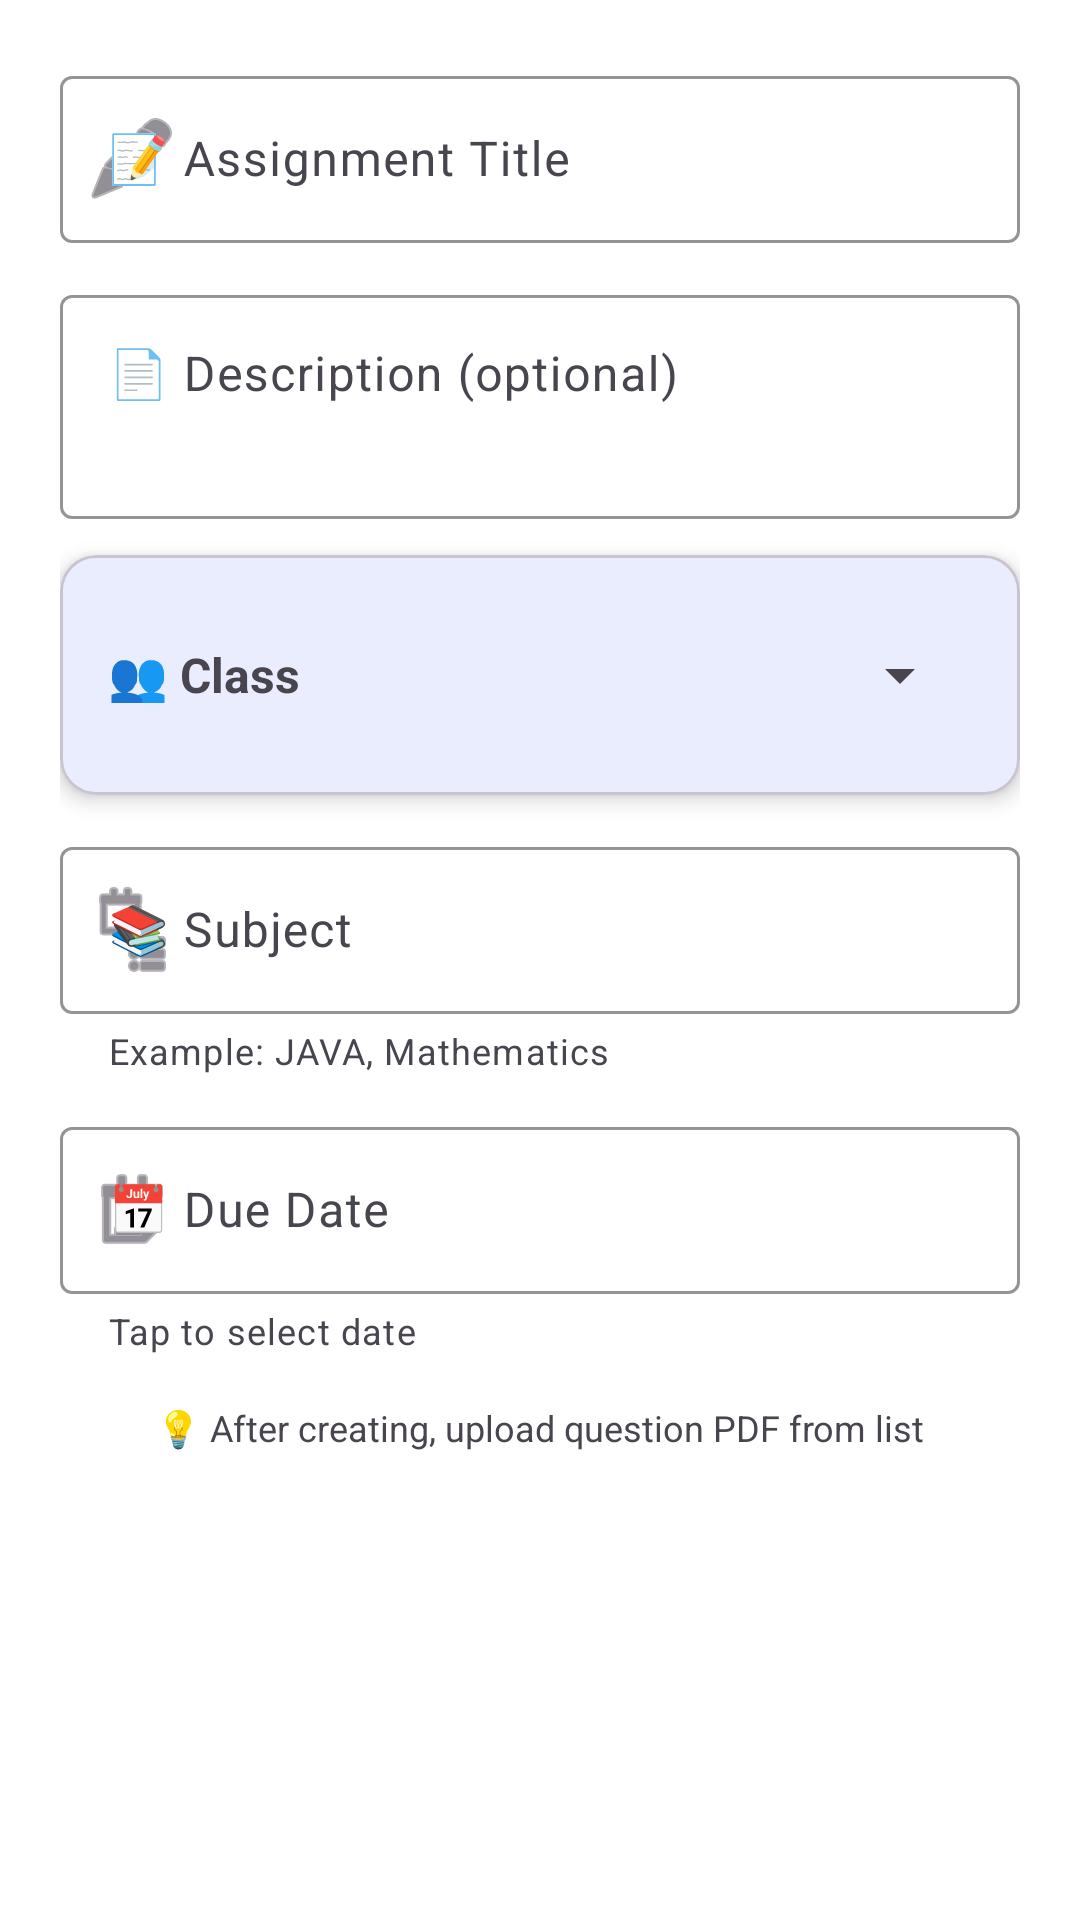

Layout XML and referenced resources for this Android screen:
<!-- AndroidManifest.xml: application theme Theme.CampusSync -->
<!-- res/layout/dialog_edit_assignment.xml -->
<?xml version="1.0" encoding="utf-8"?>

<ScrollView xmlns:android="http://schemas.android.com/apk/res/android"
    xmlns:app="http://schemas.android.com/apk/res-auto"
    android:layout_width="match_parent"
    android:layout_height="wrap_content"
    android:background="@android:color/white">

    <LinearLayout
        android:layout_width="match_parent"
        android:layout_height="wrap_content"
        android:orientation="vertical"
        android:padding="20dp">

        
        <com.google.android.material.textfield.TextInputLayout
            android:layout_width="match_parent"
            android:layout_height="wrap_content"
            android:hint="📝 Assignment Title"
            app:boxBackgroundMode="outline"
            app:boxStrokeColor="?attr/colorPrimary"
            app:startIconDrawable="@android:drawable/ic_menu_edit">

            <com.google.android.material.textfield.TextInputEditText
                android:id="@+id/et_title"
                android:layout_width="match_parent"
                android:layout_height="wrap_content"
                android:inputType="textCapSentences"
                android:maxLines="1" />
        </com.google.android.material.textfield.TextInputLayout>

        
        <com.google.android.material.textfield.TextInputLayout
            android:layout_width="match_parent"
            android:layout_height="wrap_content"
            android:layout_marginTop="12dp"
            android:hint="📄 Description (optional)"
            app:boxBackgroundMode="outline"
            app:boxStrokeColor="?attr/colorPrimary">

            <com.google.android.material.textfield.TextInputEditText
                android:id="@+id/et_description"
                android:layout_width="match_parent"
                android:layout_height="wrap_content"
                android:inputType="textMultiLine|textCapSentences"
                android:minLines="2"
                android:maxLines="4"
                android:gravity="top|start" />
        </com.google.android.material.textfield.TextInputLayout>

        
        <com.google.android.material.card.MaterialCardView
            android:layout_width="match_parent"
            android:layout_height="wrap_content"
            android:layout_marginTop="12dp"
            app:cardCornerRadius="12dp"
            app:cardElevation="4dp">

            <LinearLayout
                android:layout_width="match_parent"
                android:layout_height="wrap_content"
                android:orientation="horizontal"
                android:padding="16dp"
                android:gravity="center_vertical">

                <TextView
                    android:layout_width="0dp"
                    android:layout_height="wrap_content"
                    android:layout_weight="1"
                    android:text="👥 Class"
                    android:textSize="16sp"
                    android:textStyle="bold"
                    android:layout_marginEnd="12dp" />

                <Spinner
                    android:id="@+id/spinner_class"
                    android:layout_width="0dp"
                    android:layout_height="48dp"
                    android:layout_weight="2" />

            </LinearLayout>
        </com.google.android.material.card.MaterialCardView>

        
        <com.google.android.material.textfield.TextInputLayout
            android:layout_width="match_parent"
            android:layout_height="wrap_content"
            android:layout_marginTop="12dp"
            android:hint="📚 Subject"
            app:boxBackgroundMode="outline"
            app:boxStrokeColor="?attr/colorPrimary"
            app:startIconDrawable="@android:drawable/ic_menu_agenda"
            app:helperText="Example: JAVA, Mathematics">

            <com.google.android.material.textfield.TextInputEditText
                android:id="@+id/et_subject"
                android:layout_width="match_parent"
                android:layout_height="wrap_content"
                android:inputType="textCapWords"
                android:maxLines="1" />
        </com.google.android.material.textfield.TextInputLayout>

        
        <com.google.android.material.textfield.TextInputLayout
            android:layout_width="match_parent"
            android:layout_height="wrap_content"
            android:layout_marginTop="12dp"
            android:hint="📅 Due Date"
            app:boxBackgroundMode="outline"
            app:boxStrokeColor="?attr/colorPrimary"
            app:startIconDrawable="@android:drawable/ic_menu_my_calendar"
            app:helperText="Tap to select date">

            <com.google.android.material.textfield.TextInputEditText
                android:id="@+id/et_due_date"
                android:layout_width="match_parent"
                android:layout_height="wrap_content"
                android:focusable="false"
                android:clickable="true"
                android:inputType="none"
                android:maxLines="1" />
        </com.google.android.material.textfield.TextInputLayout>

        
        <TextView
            android:layout_width="match_parent"
            android:layout_height="wrap_content"
            android:layout_marginTop="16dp"
            android:text="💡 After creating, upload question PDF from list"
            android:textSize="12sp"
            android:textColor="?attr/colorOnSurfaceVariant"
            android:gravity="center" />

    </LinearLayout>

</ScrollView>
<!-- resources referenced by this layout -->
<resources>
  <style name="Theme.CampusSync" parent="Base.Theme.CampusSync" />
  <style name="Base.Theme.CampusSync" parent="Theme.Material3.DayNight.NoActionBar">
          
          "Theme.MaterialComponents.DayNight.NoActionBar"&gt;
          
          <item name="colorPrimary">#2196F3</item>
          <item name="colorPrimaryVariant">#1976D2</item>
          <item name="colorOnPrimary">#FFFFFF</item>
          
      </style>
</resources>
